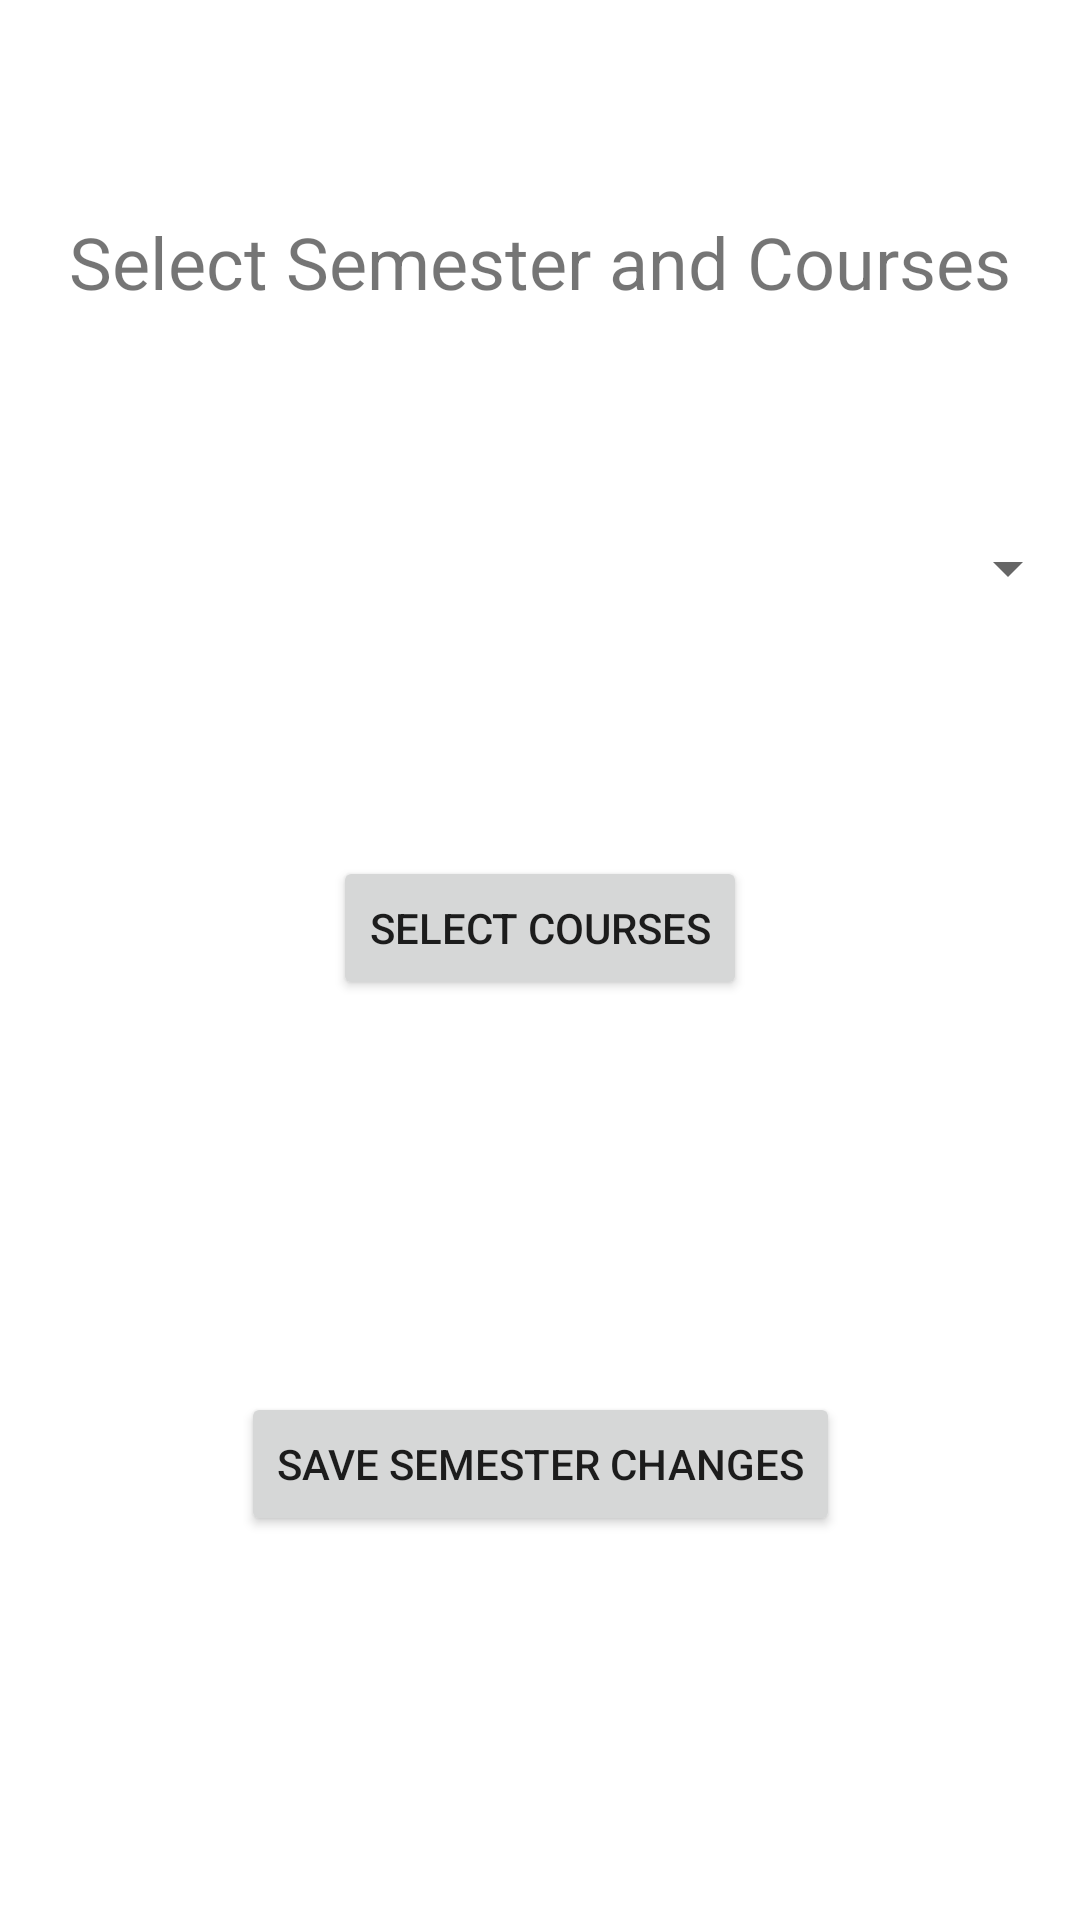

The Android layout XML behind this screen, and the referenced resources:
<!-- AndroidManifest.xml: application theme Theme.GradeCalculatorApp -->
<!-- res/layout/activity_add_semester.xml -->
<?xml version="1.0" encoding="utf-8"?>
<androidx.constraintlayout.widget.ConstraintLayout xmlns:android="http://schemas.android.com/apk/res/android"
    xmlns:app="http://schemas.android.com/apk/res-auto"
    xmlns:tools="http://schemas.android.com/tools"
    android:layout_width="match_parent"
    android:layout_height="match_parent"
    tools:context=".addSemester">

    <Spinner
        android:id="@+id/spinnerSemester"
        android:layout_width="match_parent"
        android:layout_height="wrap_content"
        android:layout_marginBottom="84dp"
        app:layout_constraintBottom_toTopOf="@+id/btnCourses"
        app:layout_constraintEnd_toEndOf="parent"
        app:layout_constraintHorizontal_bias="0.0"
        app:layout_constraintStart_toStartOf="parent" />

    <TextView
        android:id="@+id/textViewShowSelectedCourses"
        android:layout_width="350dp"
        android:layout_height="wrap_content"
        android:layout_marginBottom="57dp"
        android:textSize="16sp"
        app:layout_constraintBottom_toTopOf="@+id/SubmitChangesButton"
        app:layout_constraintEnd_toEndOf="parent"
        app:layout_constraintHorizontal_bias="0.5"
        app:layout_constraintStart_toStartOf="parent" />

    <Button
        android:id="@+id/btnCourses"
        android:layout_width="wrap_content"
        android:layout_height="wrap_content"
        android:layout_marginBottom="52dp"
        android:text="Select Courses"
        app:layout_constraintBottom_toTopOf="@+id/textViewShowSelectedCourses"
        app:layout_constraintEnd_toEndOf="parent"
        app:layout_constraintHorizontal_bias="0.5"
        app:layout_constraintStart_toStartOf="parent" />

    <TextView
        android:id="@+id/textView"
        android:layout_width="wrap_content"
        android:layout_height="wrap_content"
        android:text="Select Semester and Courses"
        android:textSize="24sp"
        app:layout_constraintBottom_toTopOf="@+id/spinnerSemester"
        app:layout_constraintEnd_toEndOf="parent"
        app:layout_constraintHorizontal_bias="0.5"
        app:layout_constraintStart_toStartOf="parent"
        app:layout_constraintTop_toTopOf="parent"
        app:layout_constraintVertical_bias="0.49" />

    <Button
        android:id="@+id/SubmitChangesButton"
        android:layout_width="wrap_content"
        android:layout_height="wrap_content"
        android:layout_marginBottom="128dp"
        android:text="Save Semester Changes"
        app:layout_constraintBottom_toBottomOf="parent"
        app:layout_constraintEnd_toEndOf="parent"
        app:layout_constraintHorizontal_bias="0.5"
        app:layout_constraintStart_toStartOf="parent" />
</androidx.constraintlayout.widget.ConstraintLayout>
<!-- resources referenced by this layout -->
<resources>
  <style name="Theme.GradeCalculatorApp" parent="Theme.MaterialComponents.DayNight.DarkActionBar">
          
          <item name="colorPrimary">@color/purple_500</item>
          <item name="colorPrimaryVariant">@color/purple_700</item>
          <item name="colorOnPrimary">@color/white</item>
          
          <item name="colorSecondary">@color/teal_200</item>
          <item name="colorSecondaryVariant">@color/teal_700</item>
          <item name="colorOnSecondary">@color/black</item>
          
          <item name="android:statusBarColor" tools:targetApi="l">?attr/colorPrimaryVariant</item>
          
      </style>
  <!-- not gathered from this repository: default colours our renderer supplied (Android Studio template values) -->
  <color name="purple_500">#FF6200EE</color>
  <color name="purple_700">#FF3700B3</color>
  <color name="teal_200">#FF03DAC5</color>
  <color name="teal_700">#FF018786</color>
  <color name="black">#FF000000</color>
  <color name="white">#FFFFFFFF</color>
</resources>
